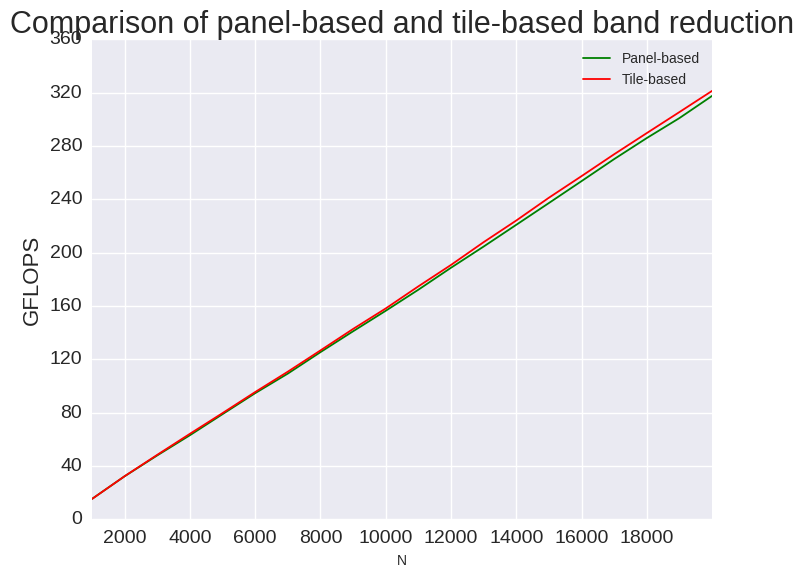

The file beside this chart, header and first rows:
N, V1, V2
1000, 15.35, 15.31
2000, 32.33, 32.39
3000, 47.97, 48.42
4000, 63.1, 64.18
5000, 78.9, 79.7
6000, 94.64, 95.5
7000, 109.3, 110.8
8000, 125.4, 126.7
9000, 141, 142.8
10000, 156.4, 158.2
11000, 172.2, 174.7
12000, 188.7, 190.8
13000, 204.6, 207.9
14000, 220.9, 224.1
15000, 237.2, 241.2
16000, 253.7, 257.4
17000, 270.2, 273.8
18000, 286, 289.7
19000, 300.9, 305.5
20000, 317.6, 321.3
